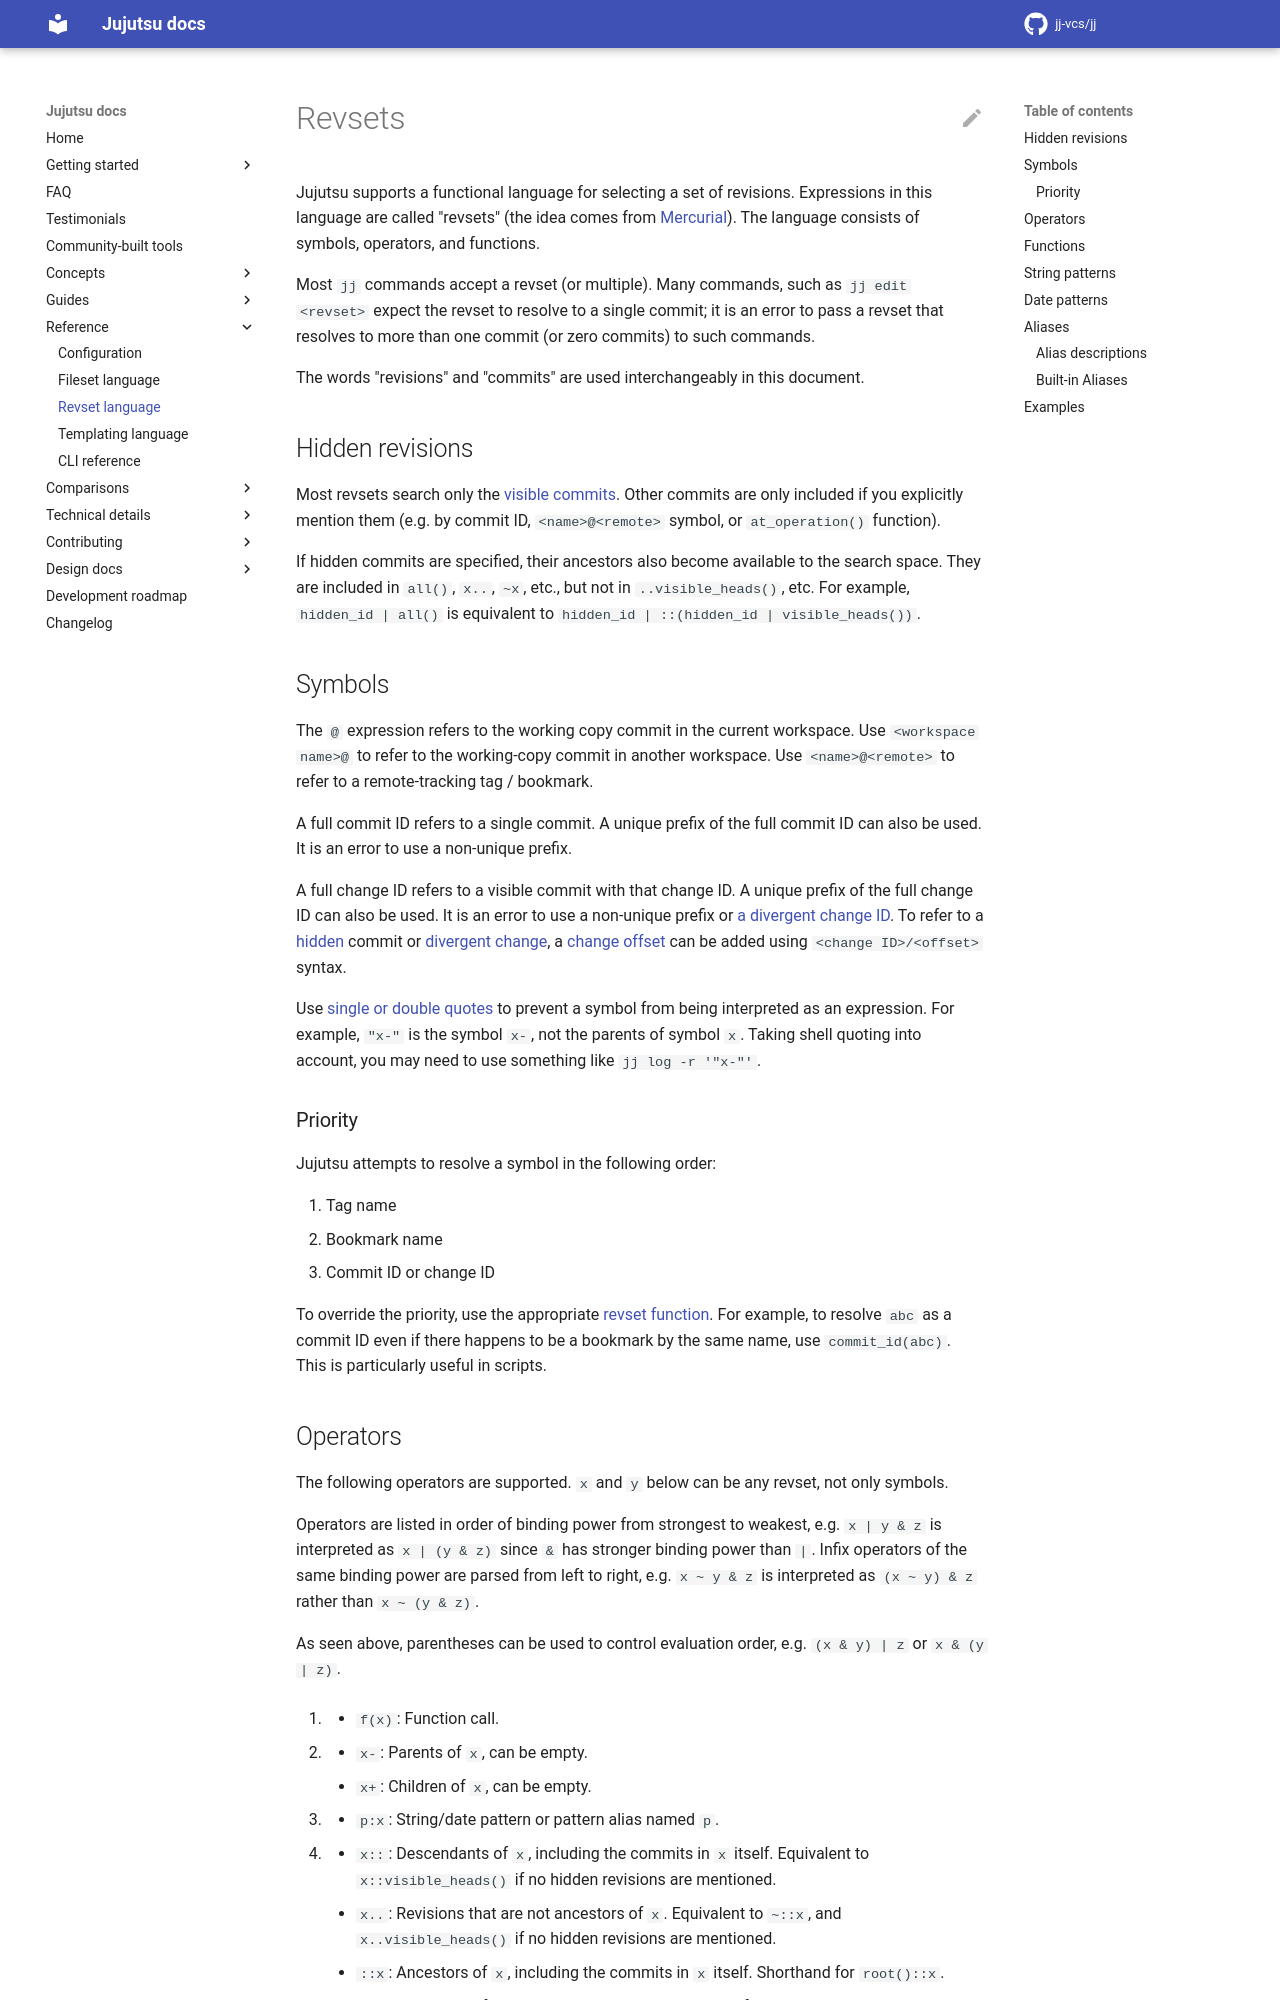

repository: jj-vcs/jj · page: latest/revsets/index.html · generator: mkdocs

# Revsets

Jujutsu supports a functional language for selecting a set of revisions.
Expressions in this language are called "revsets" (the idea comes from
[Mercurial](https://www.mercurial-scm.org/repo/hg/help/revsets)). The language
consists of symbols, operators, and functions.

Most `jj` commands accept a revset (or multiple). Many commands, such as
`jj edit <revset>` expect the revset to resolve to a single commit; it is an
error to pass a revset that resolves to more than one commit (or zero commits)
to such commands.

The words "revisions" and "commits" are used interchangeably in this document.

## Hidden revisions

Most revsets search only the [visible commits](glossary.md#visible-commits).
Other commits are only included if you explicitly mention them (e.g. by commit
ID, `<name>@<remote>` symbol, or `at_operation()` function).

If hidden commits are specified, their ancestors also become available to the
search space. They are included in `all()`, `x..`, `~x`, etc., but not in
`..visible_heads()`, etc. For example, `hidden_id | all()` is equivalent to
`hidden_id | ::(hidden_id | visible_heads())`.

## Symbols

The `@` expression refers to the working copy commit in the current workspace.
Use `<workspace name>@` to refer to the working-copy commit in another
workspace. Use `<name>@<remote>` to refer to a remote-tracking tag / bookmark.

A full commit ID refers to a single commit. A unique prefix of the full commit
ID can also be used. It is an error to use a non-unique prefix.

A full change ID refers to a visible commit with that change ID. A unique prefix
of the full change ID can also be used. It is an error to use a non-unique
prefix or [a divergent change ID][divergent-change]. To refer to a
[hidden](#hidden-revisions) commit or [divergent change][divergent-change], a
[change offset][change-offset] can be added using `<change ID>/<offset>` syntax.

Use [single or double quotes][string-literals] to prevent a symbol from being
interpreted as an expression. For example, `"x-"` is the symbol `x-`, not the
parents of symbol `x`. Taking shell quoting into account, you may need to use
something like `jj log -r '"x-"'`.

[divergent-change]: glossary.md#divergent-change
[change-offset]: glossary.md#change-offset
[string-literals]: templates.md#stringliteral-type

### Priority

Jujutsu attempts to resolve a symbol in the following order:

1. Tag name
2. Bookmark name
3. Commit ID or change ID

To override the priority, use the appropriate [revset function](#functions). For
example, to resolve `abc` as a commit ID even if there happens to be a bookmark
by the same name, use `commit_id(abc)`. This is particularly useful in scripts.
